Run: headless pygame with SDL's dummy video driver; simulated clock (each Clock.tick advances the game by its frame time, no real sleeping); random seed 0; keys injected as events and as key.get_pressed() state; mouse plan: one left click at the window centre at the start of phase 2, then a move to the lower-right quarter at the start of phase 3.
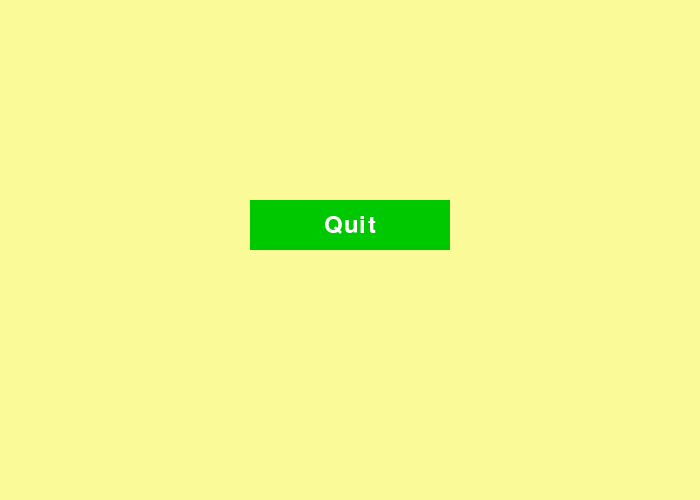
Frame 1 of 4 · flips 1–60 · no input
Frame 2 of 4 · flips 61–180 · clicked the window centre · tapped SPACE, RETURN · held RIGHT (→), D · screen unchanged from frame 1, image omitted
Frame 3 of 4 · flips 181–300 · moved the mouse to the lower-right quarter · held DOWN (↓), S · screen unchanged from frame 2, image omitted
Frame 4 of 4 · flips 301–420 · held LEFT (←), A, UP (↑), W · screen unchanged from frame 3, image omitted

The pygame program that drew these frames:

import pygame

def create_pygame_window():
    pygame.init()
    size = (700, 500)
    screen = pygame.display.set_mode(size)
    pygame.display.set_caption("Slizzle")
    running = True
    while running:
        for event in pygame.event.get():
            if event.type == pygame.QUIT:
                running = False
            if event.type == pygame.MOUSEBUTTONDOWN:
                if button_rect.collidepoint(event.pos):
                    print("Button clicked!")

        screen.fill((250, 250, 153))

        button_rect = pygame.Rect(250, 200, 200, 50)
        button_color = (0, 200, 0)
        button_text = "Quit"
        button_font = pygame.font.Font(None, 36)
        pygame.draw.rect(screen, button_color, button_rect)
        button_label = button_font.render(button_text, True, (255, 255, 255))
        screen.blit(button_label, (button_rect.x + button_rect.width // 2 - button_label.get_rect().width // 2, button_rect.y + button_rect.height // 2 - button_label.get_rect().height // 2))
        pygame.display.flip()
    pygame.quit()

if __name__ == '__main__':
    create_pygame_window()
